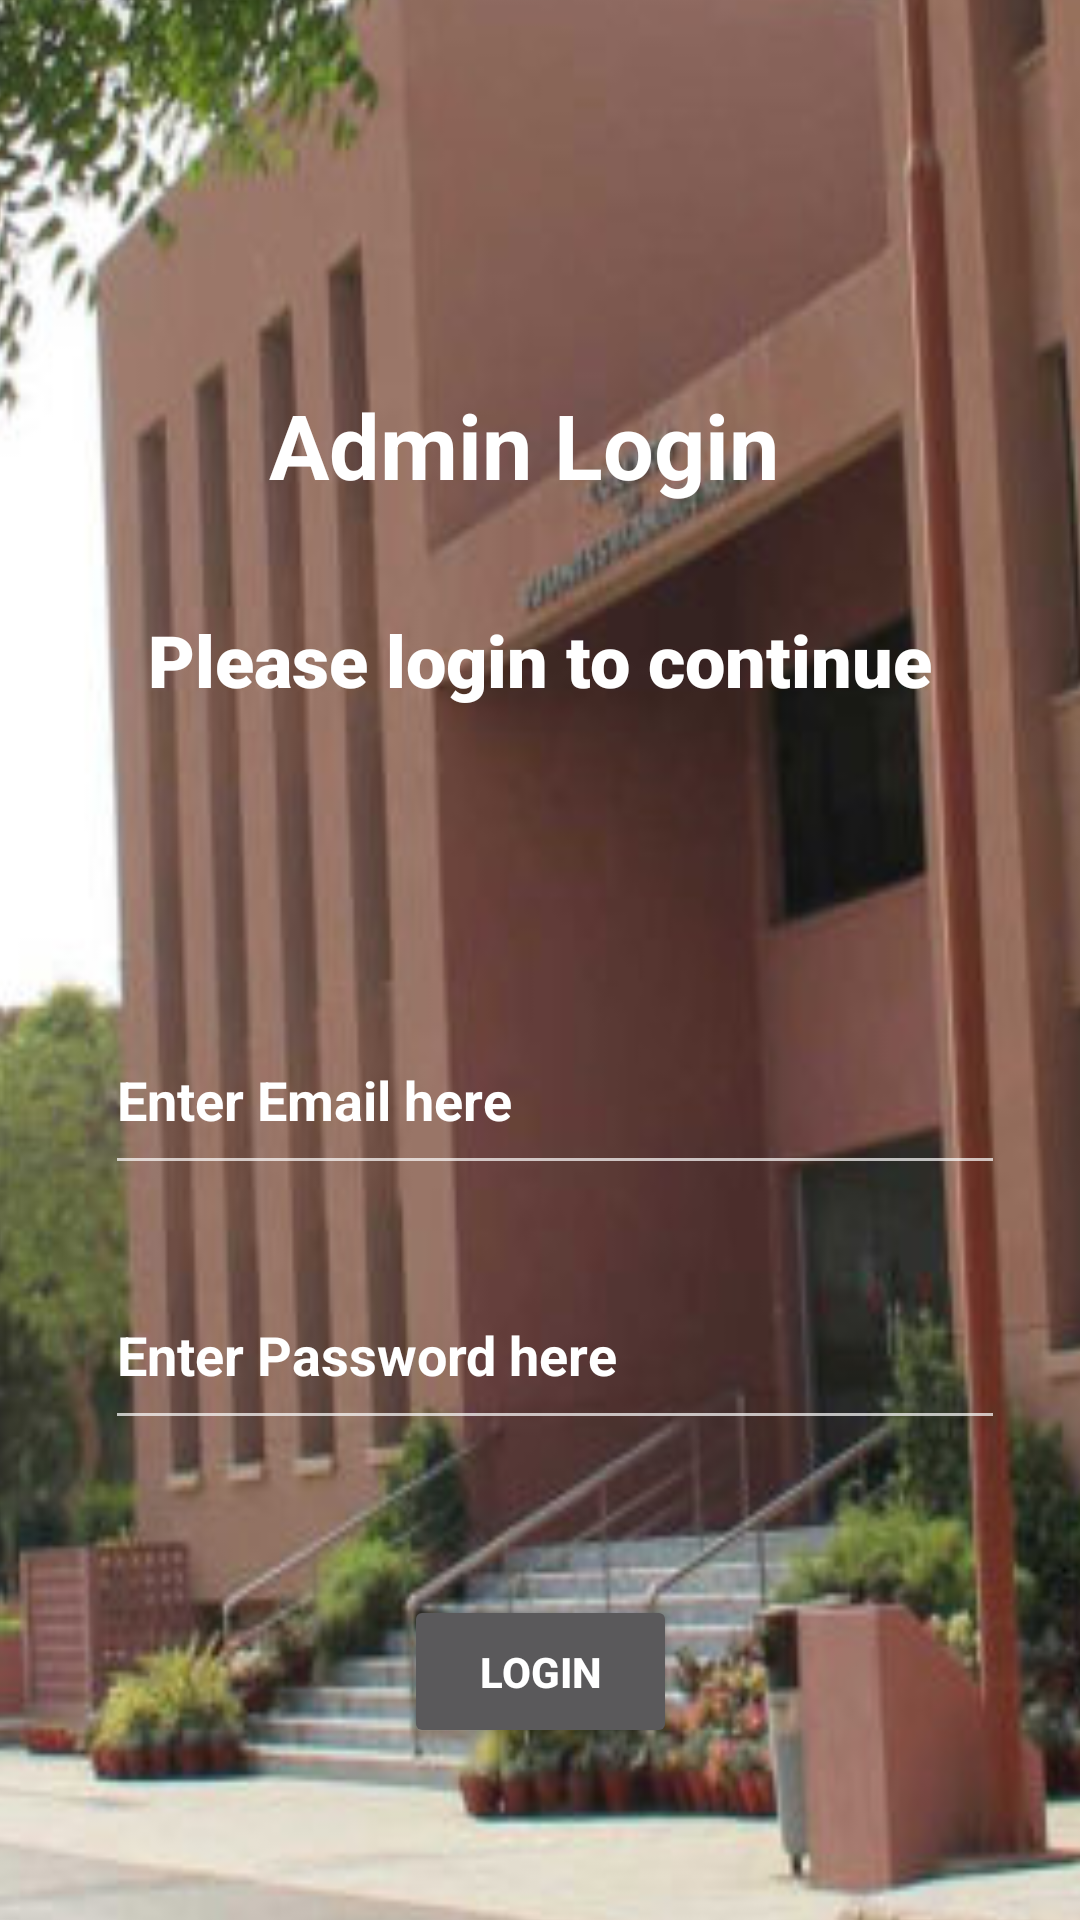

Write the Android layout XML for this screen, with the resource values it uses.
<!-- AndroidManifest.xml: application theme Theme.AppCompat.NoActionBar -->
<!-- res/layout/activity_admin_login.xml -->
<?xml version="1.0" encoding="utf-8"?>
<androidx.constraintlayout.widget.ConstraintLayout xmlns:android="http://schemas.android.com/apk/res/android"
    xmlns:app="http://schemas.android.com/apk/res-auto"
    xmlns:tools="http://schemas.android.com/tools"
    android:layout_width="wrap_content"
    android:layout_height="wrap_content"
    android:background="#000000"
    tools:context=".AdminLogin">

    <ImageView
        android:id="@+id/imageView4"
        android:layout_width="410dp"
        android:layout_height="807dp"
        android:layout_marginStart="8dp"
        android:layout_marginEnd="8dp"
        android:layout_marginBottom="8dp"
        android:adjustViewBounds="true"
        android:cropToPadding="false"
        android:scaleType="fitXY"
        app:layout_constraintBottom_toBottomOf="parent"
        app:layout_constraintEnd_toEndOf="parent"
        app:layout_constraintStart_toStartOf="parent"
        app:layout_constraintTop_toTopOf="parent"
        app:layout_constraintVertical_bias="0.866"
        app:srcCompat="@drawable/scan3" />

    <EditText
        android:id="@+id/editTextUN"
        android:layout_width="300dp"
        android:layout_height="60dp"
        android:layout_marginStart="8dp"
        android:layout_marginTop="8dp"
        android:layout_marginEnd="8dp"
        android:layout_marginBottom="8dp"
        android:ems="10"
        android:hint="Enter Email here"
        android:inputType="textEmailAddress"
        android:textColorHint="@color/white"
        android:textStyle="bold"
        app:layout_constraintBottom_toBottomOf="parent"
        app:layout_constraintEnd_toEndOf="parent"
        app:layout_constraintHorizontal_bias="0.61"
        app:layout_constraintStart_toStartOf="parent"
        app:layout_constraintTop_toTopOf="parent"
        app:layout_constraintVertical_bias="0.58" />

    <EditText
        android:id="@+id/editTextPW"
        android:layout_width="300dp"
        android:layout_height="60dp"
        android:layout_marginStart="8dp"
        android:layout_marginTop="8dp"
        android:layout_marginEnd="8dp"
        android:layout_marginBottom="8dp"
        android:ems="10"
        android:hint="Enter Password here"
        android:inputType="textPassword"
        android:textAlignment="viewStart"
        android:textColorHint="@color/white"
        android:textStyle="bold"
        app:layout_constraintBottom_toBottomOf="parent"
        app:layout_constraintEnd_toEndOf="parent"
        app:layout_constraintHorizontal_bias="0.61"
        app:layout_constraintStart_toStartOf="parent"
        app:layout_constraintTop_toBottomOf="@+id/editTextUN"
        app:layout_constraintVertical_bias="0.101" />

    <Button
        android:id="@+id/button4"
        android:layout_width="91dp"
        android:layout_height="51dp"
        android:layout_marginStart="8dp"
        android:layout_marginTop="8dp"
        android:layout_marginEnd="8dp"
        android:layout_marginBottom="8dp"
        android:onClick="btn_login_click"
        android:text="Login"
        android:textColor="@android:color/white"
        android:textStyle="bold"
        app:layout_constraintBottom_toBottomOf="parent"
        app:layout_constraintEnd_toEndOf="parent"
        app:layout_constraintStart_toStartOf="parent"
        app:layout_constraintTop_toBottomOf="@+id/editTextPW"
        app:layout_constraintVertical_bias="0.469" />

    <TextView
        android:id="@+id/textView"
        android:layout_width="197dp"
        android:layout_height="55dp"
        android:layout_marginStart="8dp"
        android:layout_marginTop="8dp"
        android:layout_marginEnd="8dp"
        android:layout_marginBottom="8dp"
        android:text="Admin Login"
        android:textAllCaps="false"
        android:textAppearance="@style/TextAppearance.AppCompat.Large"
        android:textColor="@color/white"
        android:textSize="30sp"
        android:textStyle="bold"
        app:layout_constraintBottom_toTopOf="@+id/editTextUN"
        app:layout_constraintEnd_toEndOf="parent"
        app:layout_constraintHorizontal_bias="0.555"
        app:layout_constraintStart_toStartOf="parent"
        app:layout_constraintTop_toTopOf="parent"
        app:layout_constraintVertical_bias="0.454" />

    <TextView
        android:id="@+id/textView2"
        android:layout_width="294dp"
        android:layout_height="55dp"
        android:layout_marginStart="8dp"
        android:layout_marginTop="8dp"
        android:layout_marginEnd="8dp"
        android:layout_marginBottom="8dp"
        android:fontFamily="sans-serif-black"
        android:text="Please login to continue"
        android:textAlignment="center"
        android:textColor="@color/white"
        android:textSize="24sp"
        android:textStyle="bold"
        app:layout_constraintBottom_toTopOf="@+id/editTextUN"
        app:layout_constraintEnd_toEndOf="parent"
        app:layout_constraintHorizontal_bias="0.495"
        app:layout_constraintStart_toStartOf="parent"
        app:layout_constraintTop_toBottomOf="@+id/textView"
        app:layout_constraintVertical_bias="0.155" />

</androidx.constraintlayout.widget.ConstraintLayout>
<!-- resources referenced by this layout -->
<resources>
  <!-- drawable scan3: png bitmap (drawable, 255514 bytes) -->
  <!-- not gathered from this repository: default colours our renderer supplied (Android Studio template values) -->
  <color name="white">#FFFFFFFF</color>
</resources>
